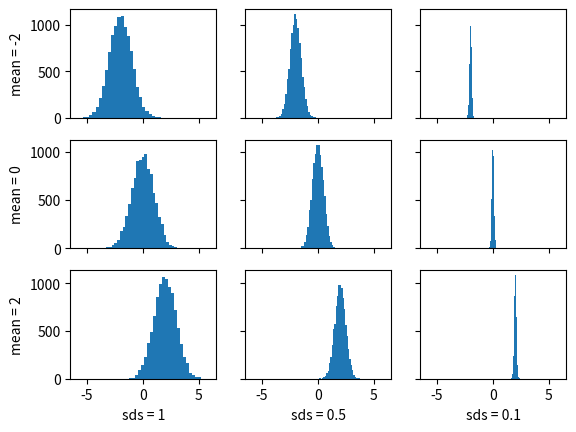

Recreate this plot in Python.
import numpy as np
import matplotlib.pyplot as plt

means = [-2, 0, 2]
sds = [1, 0.5, 0.1]

fig, axs = plt.subplots(len(means), len(sds), sharex="all", sharey="row", dpi=700)

for i in range(0, len(means)):
    for j in range(0, len(sds)):
        data = np.random.normal(means[i], sds[j], 10000)
        axs[i][j].hist(data, bins=30)

for i in range(0, len(means)):
    axs[i][0].set_ylabel("mean = " + str(means[i]))

for i in range(0, len(sds)):
    axs[len(means) - 1][i].set_xlabel("sds = " + str(sds[i]))

plt.show()
